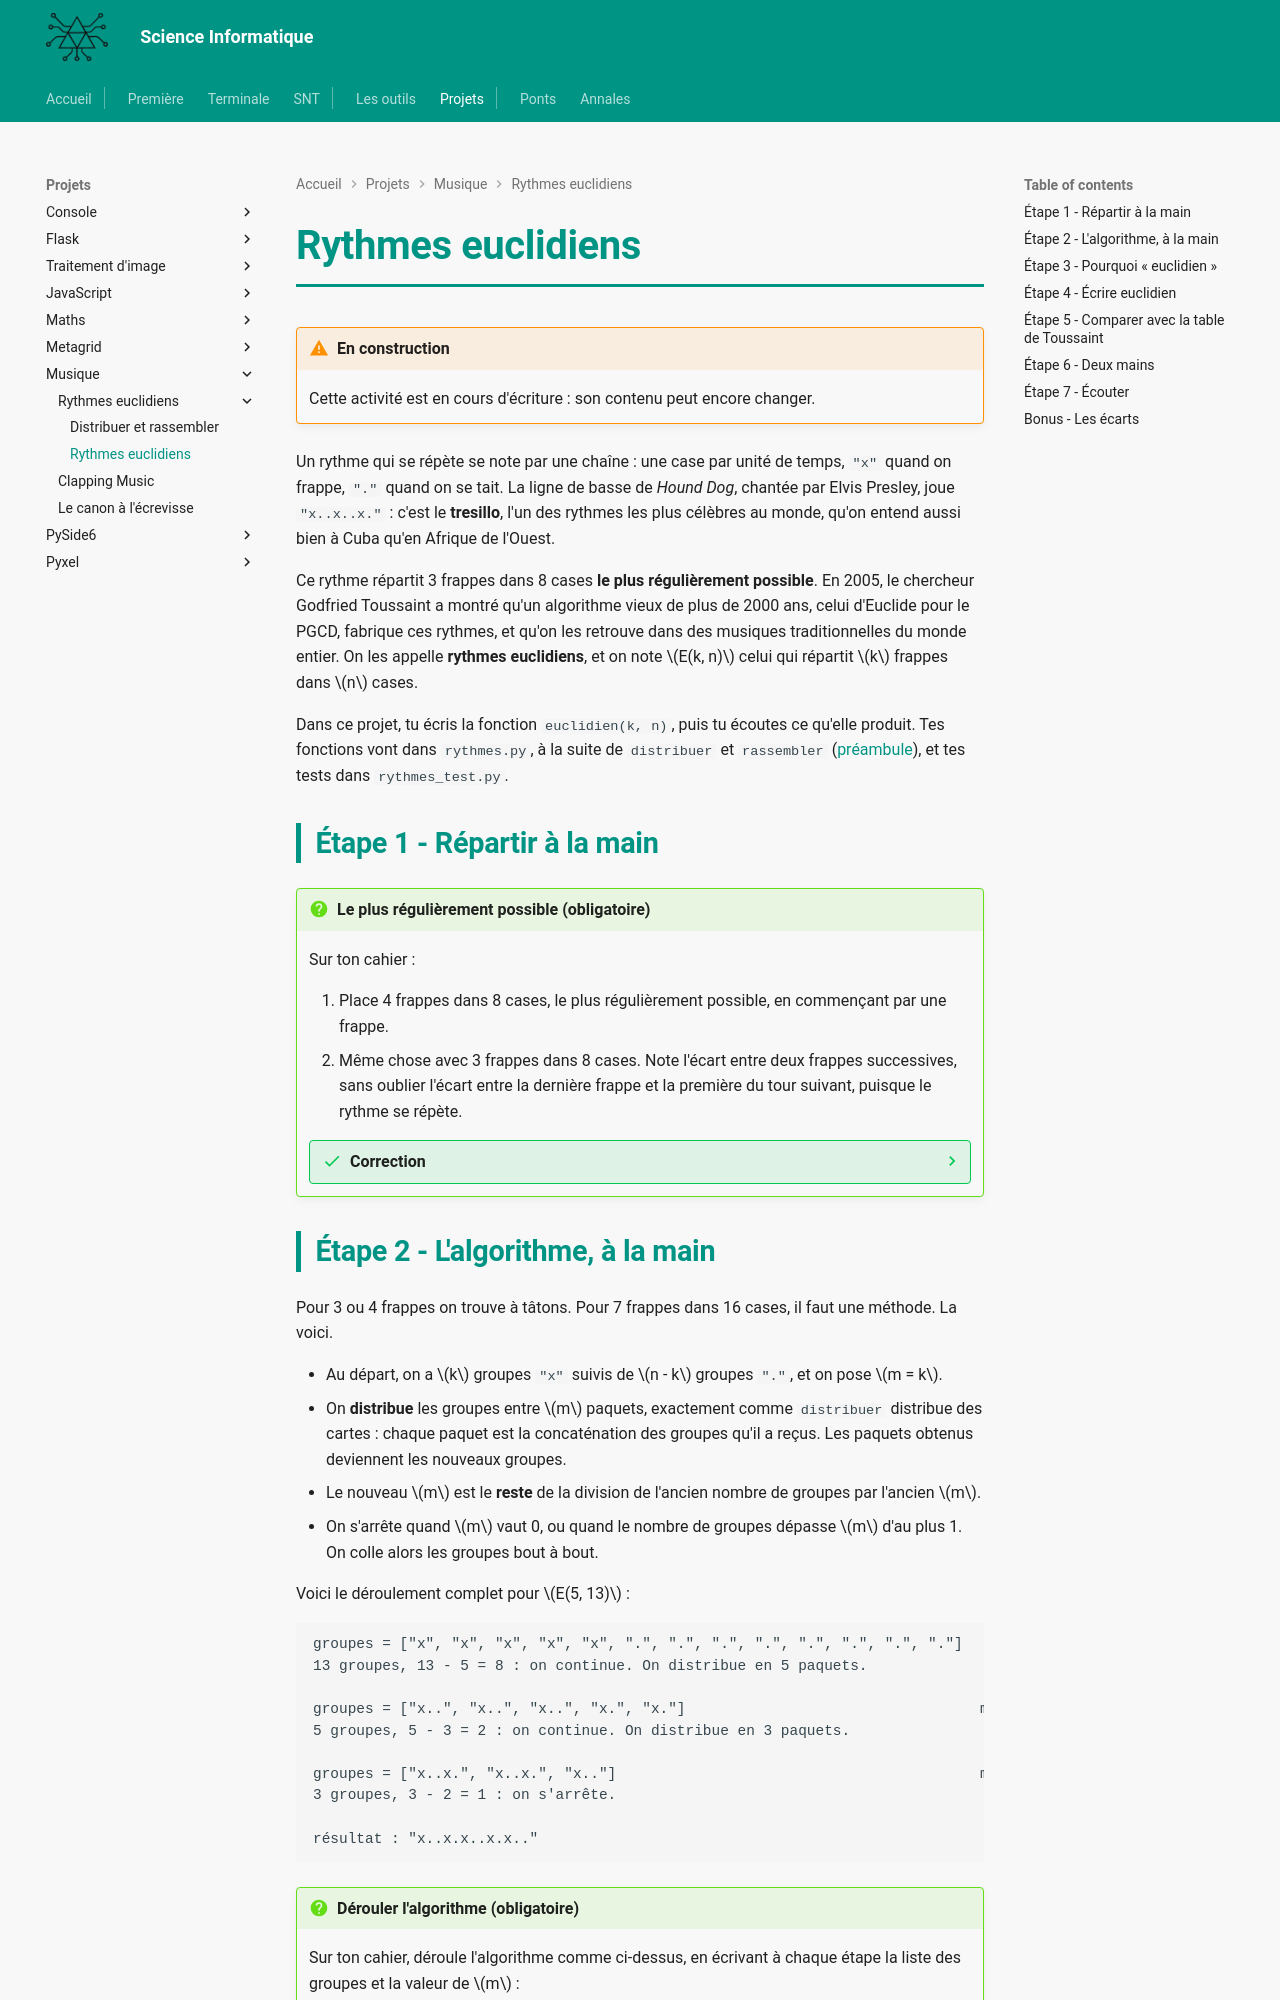

repository: MMarchand-NSI/MMarchand-NSI.github.io · page: projets/musique/rythmes/2-rythmes/index.html · generator: mkdocs

# Rythmes euclidiens

!!! warning "En construction"
    Cette activité est en cours d'écriture : son contenu peut encore changer.

Un rythme qui se répète se note par une chaîne : une case par unité de temps, `"x"` quand on frappe, `"."` quand on se tait. La ligne de basse de *Hound Dog*, chantée par Elvis Presley, joue `"x..x..x."` : c'est le **tresillo**, l'un des rythmes les plus célèbres au monde, qu'on entend aussi bien à Cuba qu'en Afrique de l'Ouest.

Ce rythme répartit 3 frappes dans 8 cases **le plus régulièrement possible**. En 2005, le chercheur Godfried Toussaint a montré qu'un algorithme vieux de plus de 2000 ans, celui d'Euclide pour le PGCD, fabrique ces rythmes, et qu'on les retrouve dans des musiques traditionnelles du monde entier. On les appelle **rythmes euclidiens**, et on note $E(k, n)$ celui qui répartit $k$ frappes dans $n$ cases.

Dans ce projet, tu écris la fonction `euclidien(k, n)`, puis tu écoutes ce qu'elle produit. Tes fonctions vont dans `rythmes.py`, à la suite de `distribuer` et `rassembler` ([préambule](1-distribuer.md)), et tes tests dans `rythmes_test.py`.

## Étape 1 - Répartir à la main

!!! question "Le plus régulièrement possible (obligatoire)"
    Sur ton cahier :

    1. Place 4 frappes dans 8 cases, le plus régulièrement possible, en commençant par une frappe.
    2. Même chose avec 3 frappes dans 8 cases. Note l'écart entre deux frappes successives, sans oublier l'écart entre la dernière frappe et la première du tour suivant, puisque le rythme se répète.

    ??? success "Correction"
        1. `"x.x.x.x."` : les quatre écarts valent 2.
        2. Les écarts ne peuvent pas être tous égaux, puisque 8 n'est pas divisible par 3. Le mieux possible est qu'ils ne diffèrent que de 1 : deux écarts de 3 et un de 2, par exemple `"x..x..x."`. C'est le tresillo.

## Étape 2 - L'algorithme, à la main

Pour 3 ou 4 frappes on trouve à tâtons. Pour 7 frappes dans 16 cases, il faut une méthode. La voici.

- Au départ, on a $k$ groupes `"x"` suivis de $n - k$ groupes `"."`, et on pose $m = k$.
- On **distribue** les groupes entre $m$ paquets, exactement comme `distribuer` distribue des cartes : chaque paquet est la concaténation des groupes qu'il a reçus. Les paquets obtenus deviennent les nouveaux groupes.
- Le nouveau $m$ est le **reste** de la division de l'ancien nombre de groupes par l'ancien $m$.
- On s'arrête quand $m$ vaut 0, ou quand le nombre de groupes dépasse $m$ d'au plus 1. On colle alors les groupes bout à bout.

Voici le déroulement complet pour $E(5, 13)$ :

```
groupes = ["x", "x", "x", "x", "x", ".", ".", ".", ".", ".", ".", ".", "."]     m = 5
13 groupes, 13 - 5 = 8 : on continue. On distribue en 5 paquets.

groupes = ["x..", "x..", "x..", "x.", "x."]                                  m = 13 % 5 = 3
5 groupes, 5 - 3 = 2 : on continue. On distribue en 3 paquets.

groupes = ["x..x.", "x..x.", "x.."]                                          m = 5 % 3 = 2
3 groupes, 3 - 2 = 1 : on s'arrête.

résultat : "x..x.x..x.x.."
```

!!! question "Dérouler l'algorithme (obligatoire)"
    Sur ton cahier, déroule l'algorithme comme ci-dessus, en écrivant à chaque étape la liste des groupes et la valeur de $m$ :

    1. pour $E(3, 8)$,
    2. pour $E(5, 8)$.

    ??? success "Correction"
        $E(3, 8)$ :

        ```
        groupes = ["x", "x", "x", ".", ".", ".", ".", "."]    m = 3
        groupes = ["x..", "x..", "x."]                        m = 8 % 3 = 2
        3 - 2 = 1 : on s'arrête.          résultat : "x..x..x."
        ```

        $E(5, 8)$ :

        ```
        groupes = ["x", "x", "x", "x", "x", ".", ".", "."]    m = 5
        groupes = ["x.", "x.", "x.", "x", "x"]                m = 8 % 5 = 3
        groupes = ["x.x", "x.x", "x."]                        m = 5 % 3 = 2
        3 - 2 = 1 : on s'arrête.          résultat : "x.xx.xx."
        ```

        Le premier est le tresillo. Le second est le **cinquillo**, autre rythme cubain, que l'on frappe dans les mains dans *Hound Dog*.
